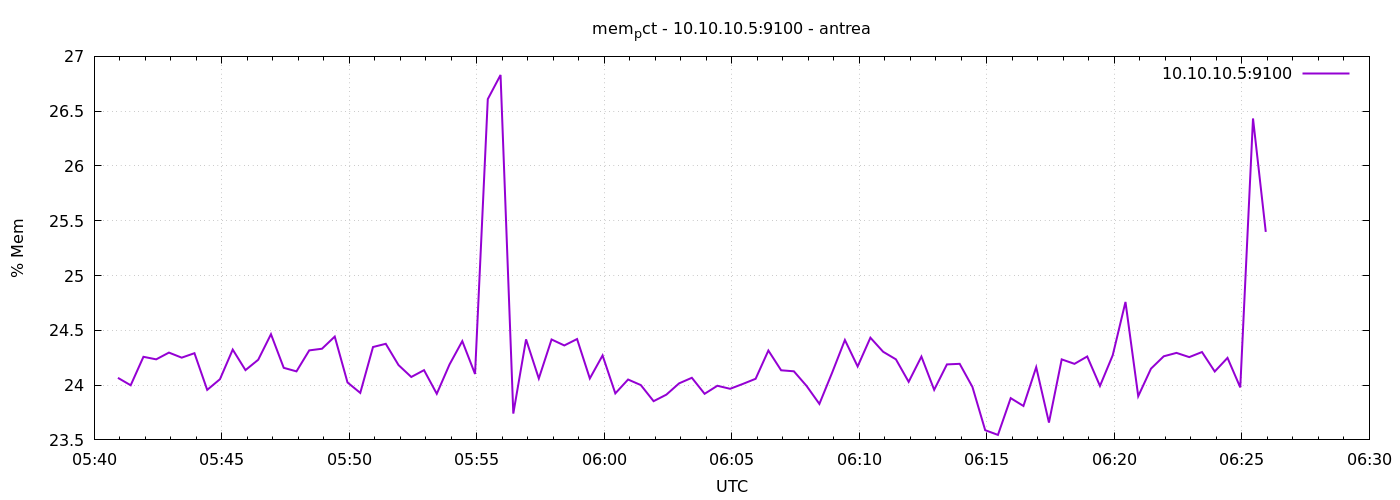

The data file committed next to this chart (first rows):
1777268456	24.066254694537125
1777268486	24
1777268516	24.26
1777268546	24.24
1777268576	24.3
1777268606	24.25
1777268636	24.29
1777268666	23.96
1777268696	24.05
1777268726	24.32
1777268756	24.14
1777268786	24.23
1777268816	24.46
1777268846	24.16
1777268876	24.13
1777268906	24.32
1777268936	24.33
1777268966	24.44
1777268996	24.02
1777269026	23.93
1777269056	24.35
1777269086	24.38
1777269116	24.18
1777269146	24.07
1777269176	24.14
1777269206	23.92
1777269236	24.19
1777269266	24.4
1777269296	24.1
1777269326	26.61
1777269356	26.83
1777269386	23.74
1777269416	24.42
1777269446	24.06
1777269476	24.42
1777269506	24.36
1777269536	24.42
1777269566	24.06
1777269596	24.27
1777269626	23.92
1777269656	24.05
1777269686	24
1777269716	23.85
1777269746	23.91
1777269776	24.02
1777269806	24.07
1777269836	23.92
1777269866	23.99
1777269896	23.97
1777269926	24.01
1777269956	24.06
1777269986	24.32
1777270016	24.14
1777270046	24.13
1777270076	23.99
1777270106	23.83
1777270136	24.11
1777270166	24.41
1777270196	24.17
1777270226	24.43
1777270256	24.3
... 30 more rows
